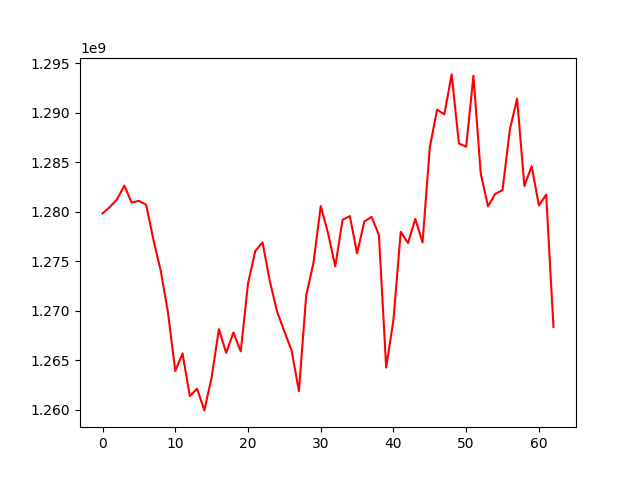

Data behind this chart, as committed beside it:
, 0
0, 1279833890
1, 1280464642
2, 1281266258
3, 1282637323
4, 1280917038
5, 1281100424
6, 1280697305
7, 1277171179
8, 1274034473
9, 1269812370
10, 1263914554
11, 1265684575
12, 1261378926
13, 1262121915
14, 1259930516
15, 1263268011
16, 1268136111
17, 1265744090
18, 1267801595
19, 1265890687
20, 1272728524
21, 1276030785
22, 1276901637
23, 1272997917
24, 1269906692
25, 1267913150
26, 1265966154
27, 1261878425
28, 1271531551
29, 1274815639
30, 1280571920
31, 1277857494
32, 1274483175
33, 1279176655
34, 1279560762
35, 1275800291
36, 1279018108
37, 1279477022
38, 1277652879
39, 1264257391
40, 1269084344
41, 1277971554
42, 1276837870
43, 1279271926
44, 1276902809
45, 1286516417
46, 1290308123
47, 1289837908
48, 1293874767
49, 1286899448
50, 1286571498
51, 1293744735
52, 1283853575
53, 1280553590
54, 1281802603
55, 1282189459
56, 1288277286
57, 1291430378
58, 1282603950
59, 1284601169
... 3 more rows
